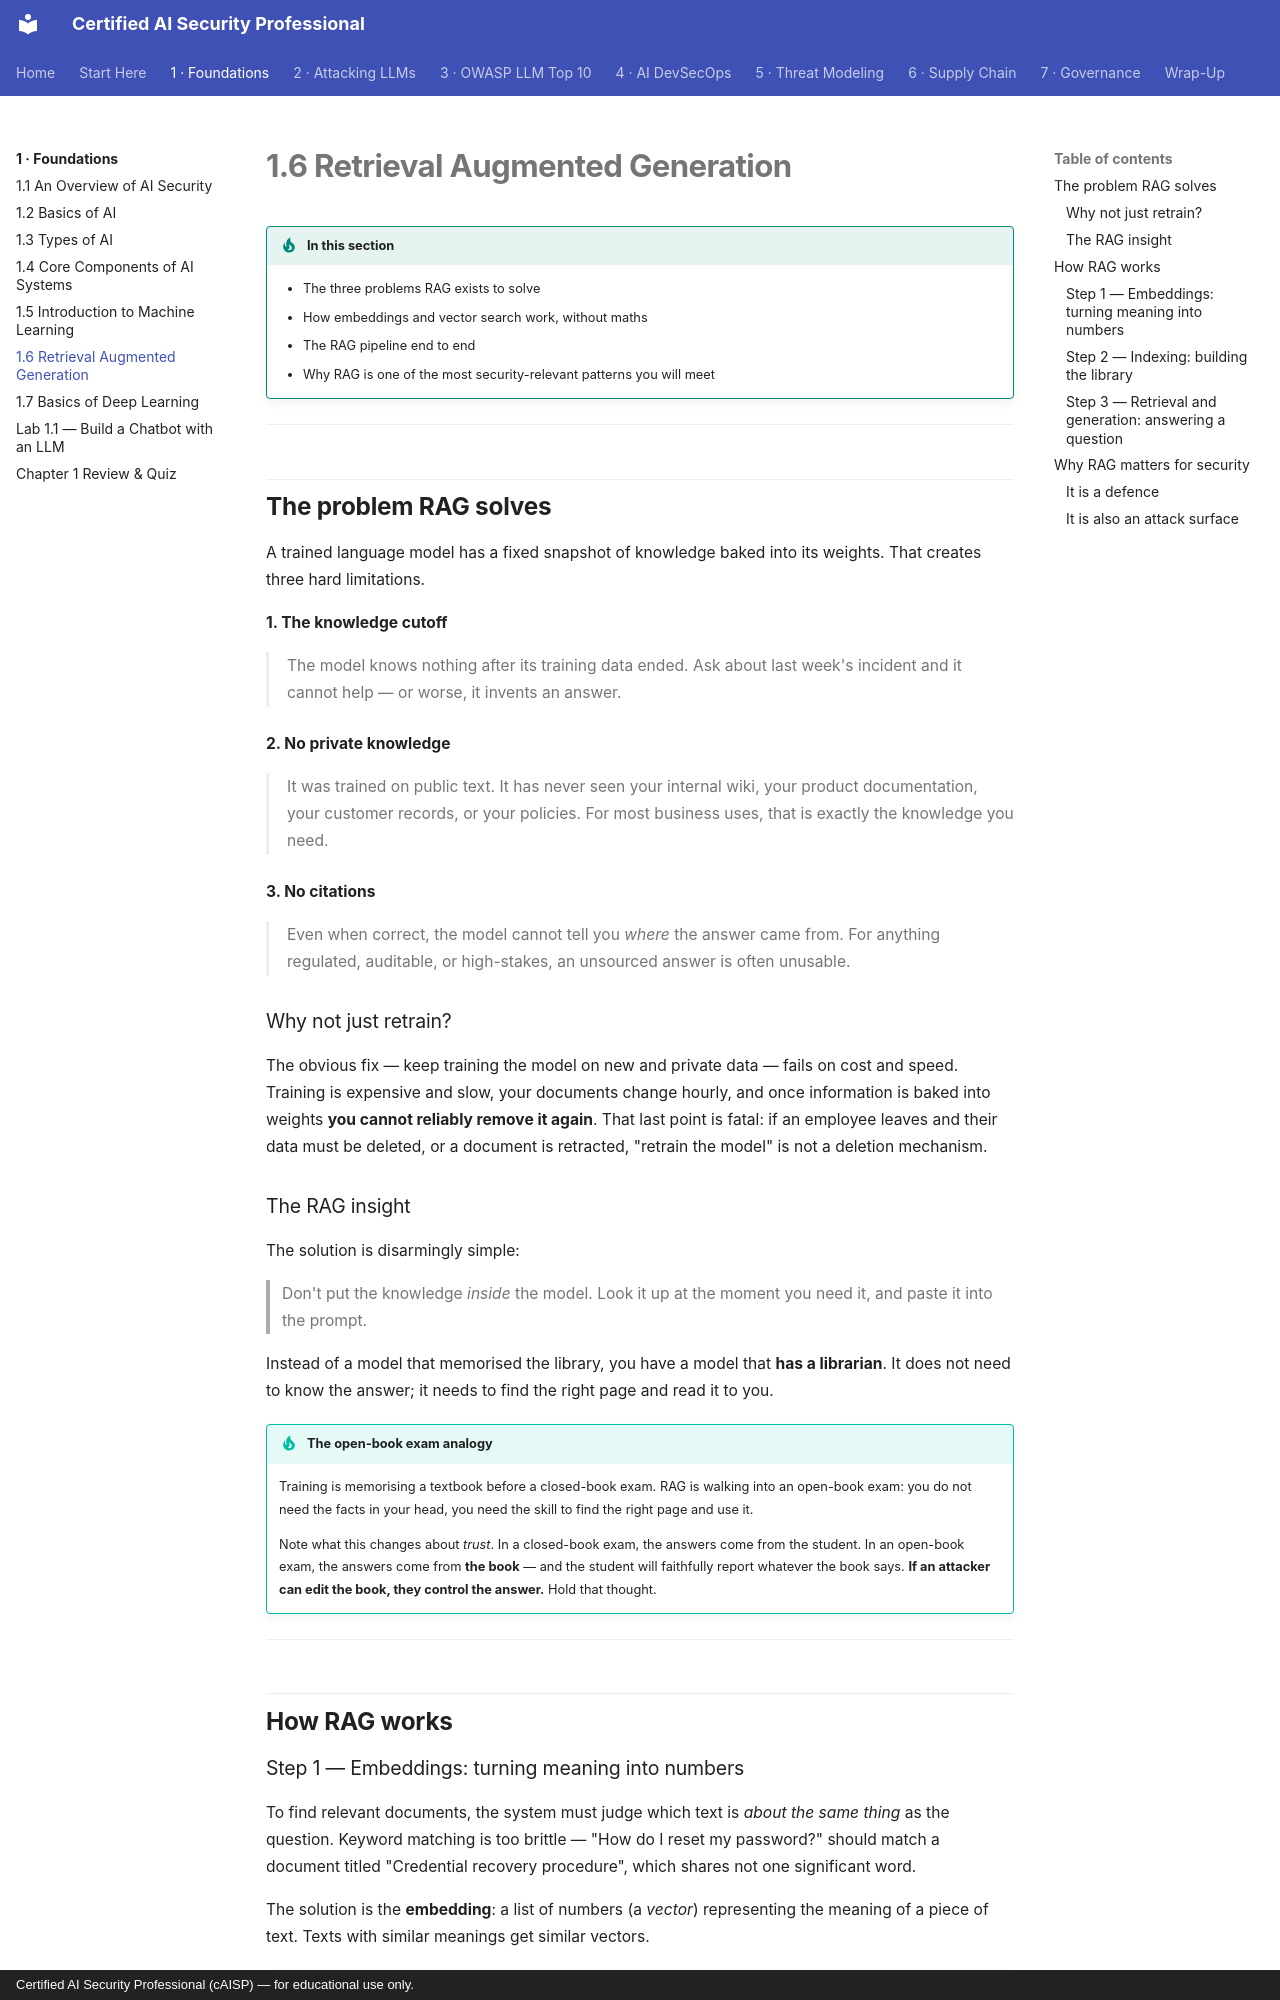

repository: def-SaYaN/Certified-AI-Security-Professional · page: chapter-01/06-rag/index.html · generator: mkdocs · copyright: Certified AI Security Professional (cAISP) — for educational use only.

---
tags:
  - Chapter 1
  - RAG
---

# 1.6 Retrieval Augmented Generation

!!! objective "In this section"
    - The three problems RAG exists to solve
    - How embeddings and vector search work, without maths
    - The RAG pipeline end to end
    - Why RAG is one of the most security-relevant patterns you will meet

---

## The problem RAG solves

A trained language model has a fixed snapshot of knowledge baked into its weights. That
creates three hard limitations.

<dl class="caisp-terms" markdown>

<dt>1. The knowledge cutoff</dt>
<dd>The model knows nothing after its training data ended. Ask about last week's incident and
it cannot help — or worse, it invents an answer.</dd>

<dt>2. No private knowledge</dt>
<dd>It was trained on public text. It has never seen your internal wiki, your product
documentation, your customer records, or your policies. For most business uses, that is
exactly the knowledge you need.</dd>

<dt>3. No citations</dt>
<dd>Even when correct, the model cannot tell you <em>where</em> the answer came from. For
anything regulated, auditable, or high-stakes, an unsourced answer is often unusable.</dd>

</dl>

### Why not just retrain?

The obvious fix — keep training the model on new and private data — fails on cost and speed.
Training is expensive and slow, your documents change hourly, and once information is baked
into weights **you cannot reliably remove it again**. That last point is fatal: if an
employee leaves and their data must be deleted, or a document is retracted, "retrain the
model" is not a deletion mechanism.

### The RAG insight

The solution is disarmingly simple:

> Don't put the knowledge *inside* the model. Look it up at the moment you need it, and paste
> it into the prompt.

Instead of a model that memorised the library, you have a model that **has a librarian**. It
does not need to know the answer; it needs to find the right page and read it to you.

!!! tip "The open-book exam analogy"
    Training is memorising a textbook before a closed-book exam. RAG is walking into an
    open-book exam: you do not need the facts in your head, you need the skill to find the
    right page and use it.

    Note what this changes about *trust*. In a closed-book exam, the answers come from the
    student. In an open-book exam, the answers come from **the book** — and the student will
    faithfully report whatever the book says. **If an attacker can edit the book, they
    control the answer.** Hold that thought.

---

## How RAG works
